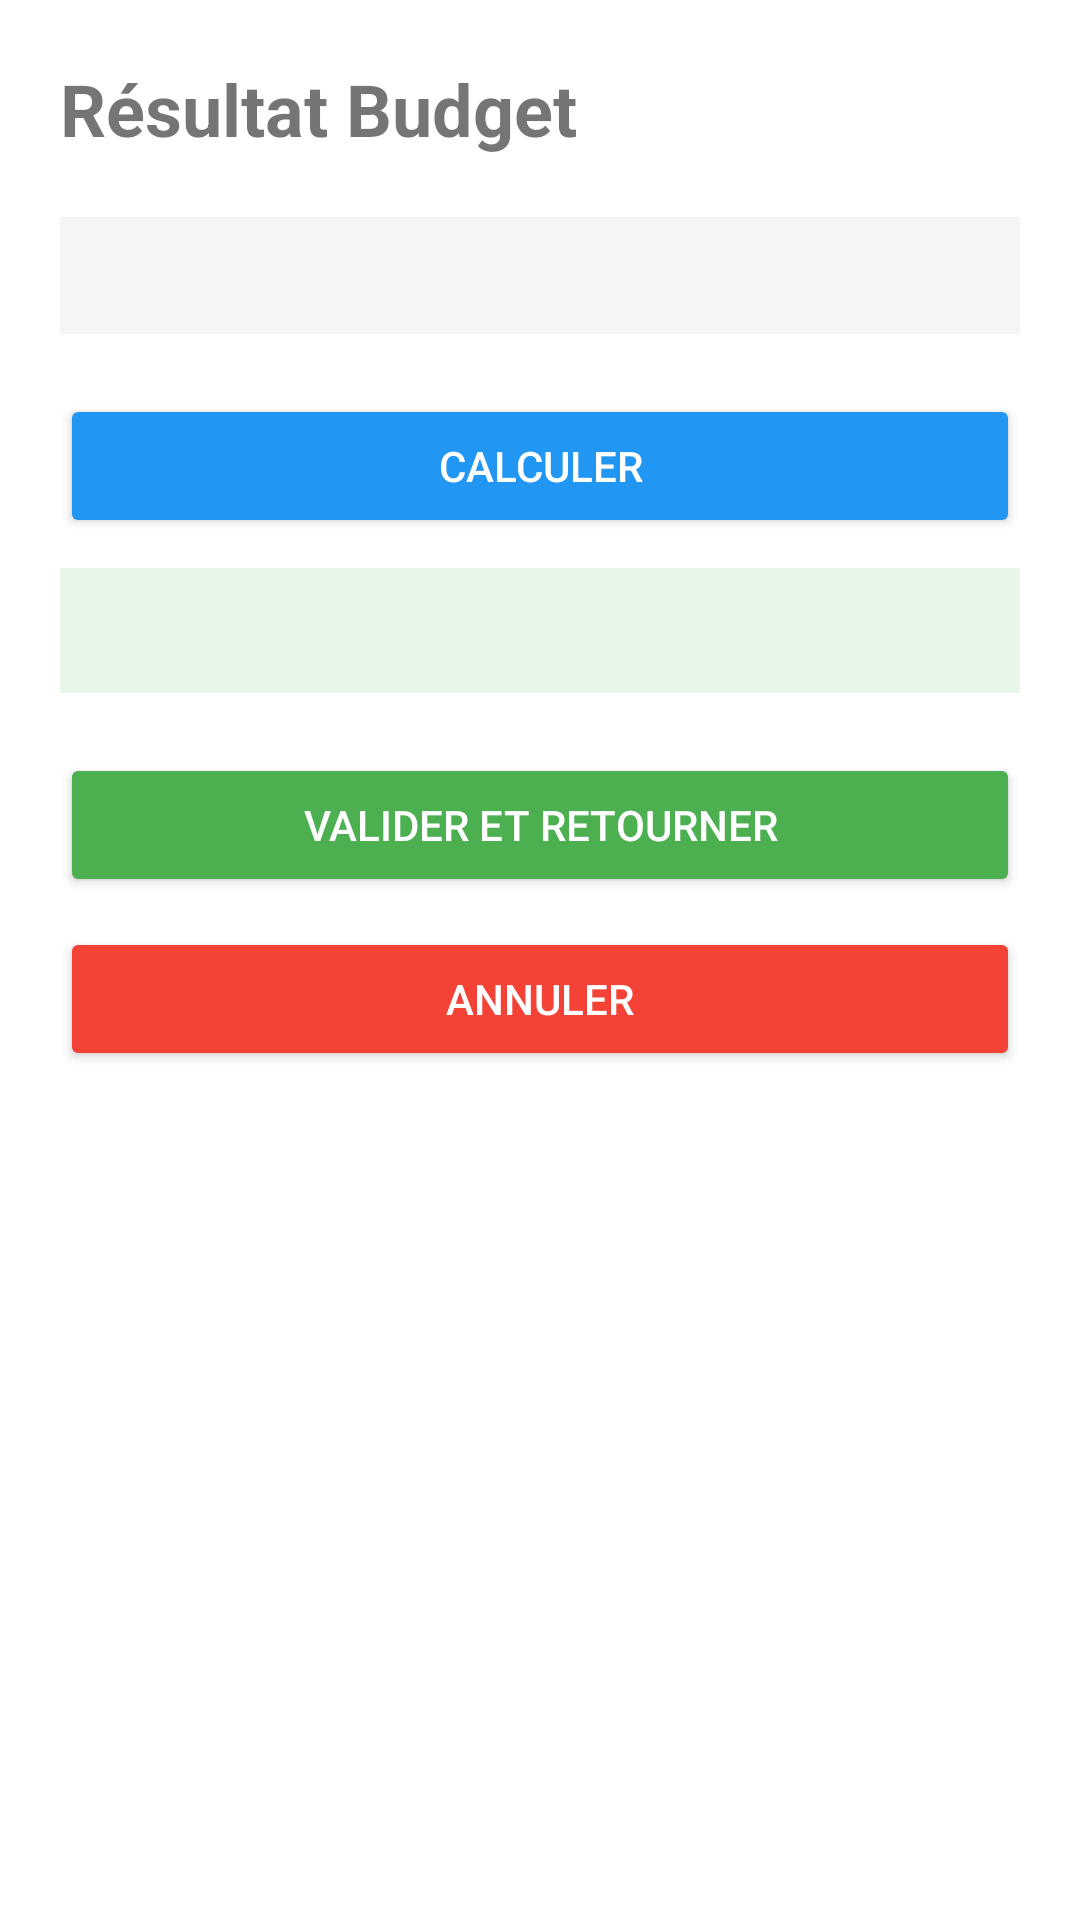

This screen was rendered from an Android layout file. Write that file and the resources it references.
<!-- AndroidManifest.xml: application theme Theme.MiniProjet -->
<!-- res/layout/activity_resultat.xml -->
<?xml version="1.0" encoding="utf-8"?>
<LinearLayout xmlns:android="http://schemas.android.com/apk/res/android"
    android:layout_width="match_parent"
    android:layout_height="match_parent"
    android:orientation="vertical"
    android:padding="20dp">

    <TextView
        android:layout_width="wrap_content"
        android:layout_height="wrap_content"
        android:text="@string/result_title"
        android:textSize="24sp"
        android:textStyle="bold"
        android:layout_marginBottom="20dp"/>

    <TextView
        android:id="@+id/recapitulatifTextView"
        android:layout_width="match_parent"
        android:layout_height="wrap_content"
        android:textSize="14sp"
        android:background="#F5F5F5"
        android:padding="10dp"
        android:layout_marginBottom="20dp"/>

    <Button
        android:id="@+id/calculerButton"
        android:layout_width="match_parent"
        android:layout_height="wrap_content"
        android:text="@string/calculer"
        android:backgroundTint="@color/primary_color"
        android:textColor="@color/white"
        android:layout_marginBottom="10dp"/>

    <TextView
        android:id="@+id/resultatTextView"
        android:layout_width="match_parent"
        android:layout_height="wrap_content"
        android:textSize="16sp"
        android:textStyle="bold"
        android:padding="10dp"
        android:background="#E8F5E9"
        android:layout_marginBottom="20dp"/>

    <Button
        android:id="@+id/validerRetourButton"
        android:layout_width="match_parent"
        android:layout_height="wrap_content"
        android:text="@string/valider_retour"
        android:backgroundTint="@color/success_color"
        android:textColor="@color/white"
        android:layout_marginBottom="10dp"/>

    <Button
        android:id="@+id/annulerButton"
        android:layout_width="match_parent"
        android:layout_height="wrap_content"
        android:text="@string/annuler"
        android:backgroundTint="@color/error_color"
        android:textColor="@color/white"/>

</LinearLayout>
<!-- resources referenced by this layout -->
<resources>
  <color name="error_color">#F44336</color>
  <color name="primary_color">#2196F3</color>
  <color name="success_color">#4CAF50</color>
  <color name="white">#FFFFFFFF</color>
  <string name="annuler">Annuler</string>
  <string name="calculer">Calculer</string>
  <string name="result_title">Résultat Budget</string>
  <string name="valider_retour">Valider et retourner</string>
  <style name="Theme.MiniProjet" parent="Theme.MaterialComponents.DayNight.NoActionBar">
          
          <item name="colorPrimary">@color/purple_500</item>
          <item name="colorPrimaryVariant">@color/purple_700</item>
          <item name="colorOnPrimary">@color/white</item>
          
          <item name="colorSecondary">@color/teal_200</item>
          <item name="colorSecondaryVariant">@color/teal_700</item>
          <item name="colorOnSecondary">@color/black</item>
      </style>
  <color name="purple_500">#FF6200EE</color>
  <color name="purple_700">#FF3700B3</color>
  <color name="teal_200">#FF03DAC5</color>
  <color name="teal_700">#FF018786</color>
  <color name="black">#FF000000</color>
</resources>
